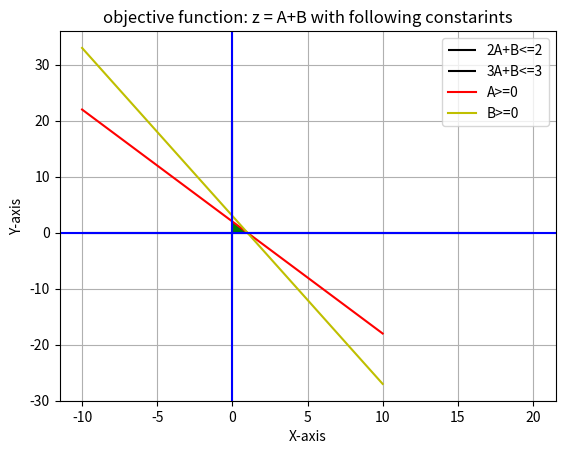

Source code (Python):
import matplotlib.pyplot
from matplotlib.pyplot import *
import numpy
from numpy import arange
figure()
A = arange(-10, 20, 10)
B = arange(-10, 20, 10)


# constraint equation
B1 = 2 - 2*A
B2 = 3 - 3*A


xlim = (-10, 20)
ylim= (-10, 20)
hlines(0, -10, 20, color = 'k')
vlines(0, -10, 20, color = 'k')
grid(True)


xlabel('X-axis')
ylabel('Y-axis')


#Plotting graph


plot(A, B1, color = 'r')
plot(A, B2, color = 'y')
axhline(y = 0, color = 'b')
axvline(x = 0, color = 'b')









title('objective function: z = A+B with following constarints')
legend(['2A+B<=2','3A+B<=3','A>=0','B>=0'])#Les fonctions contraines
# get the co-ordinates of intersection points by mere visualisation
A = [0.0,0.0,1.0]
B = [0.0,2.0,0.0]
fill(A,B,'g+')


show()


#Getting Solution
checker = 0
#La fonction objetive
for i,j in zip(A,B):
    print('\n calculating for point: A = {0:f} and B = {1:f}' .format(i,j))
    print('solution for z = ',1*j+1*i)
    if(checker <= (1*j+1*i)):
        checker = (1*j+1*i)
        X,Y = i,j

    print('\n the maximum profit z = ${0:f} @ A = {1:f} and B = {2:f}' .format(checker,X,Y))
